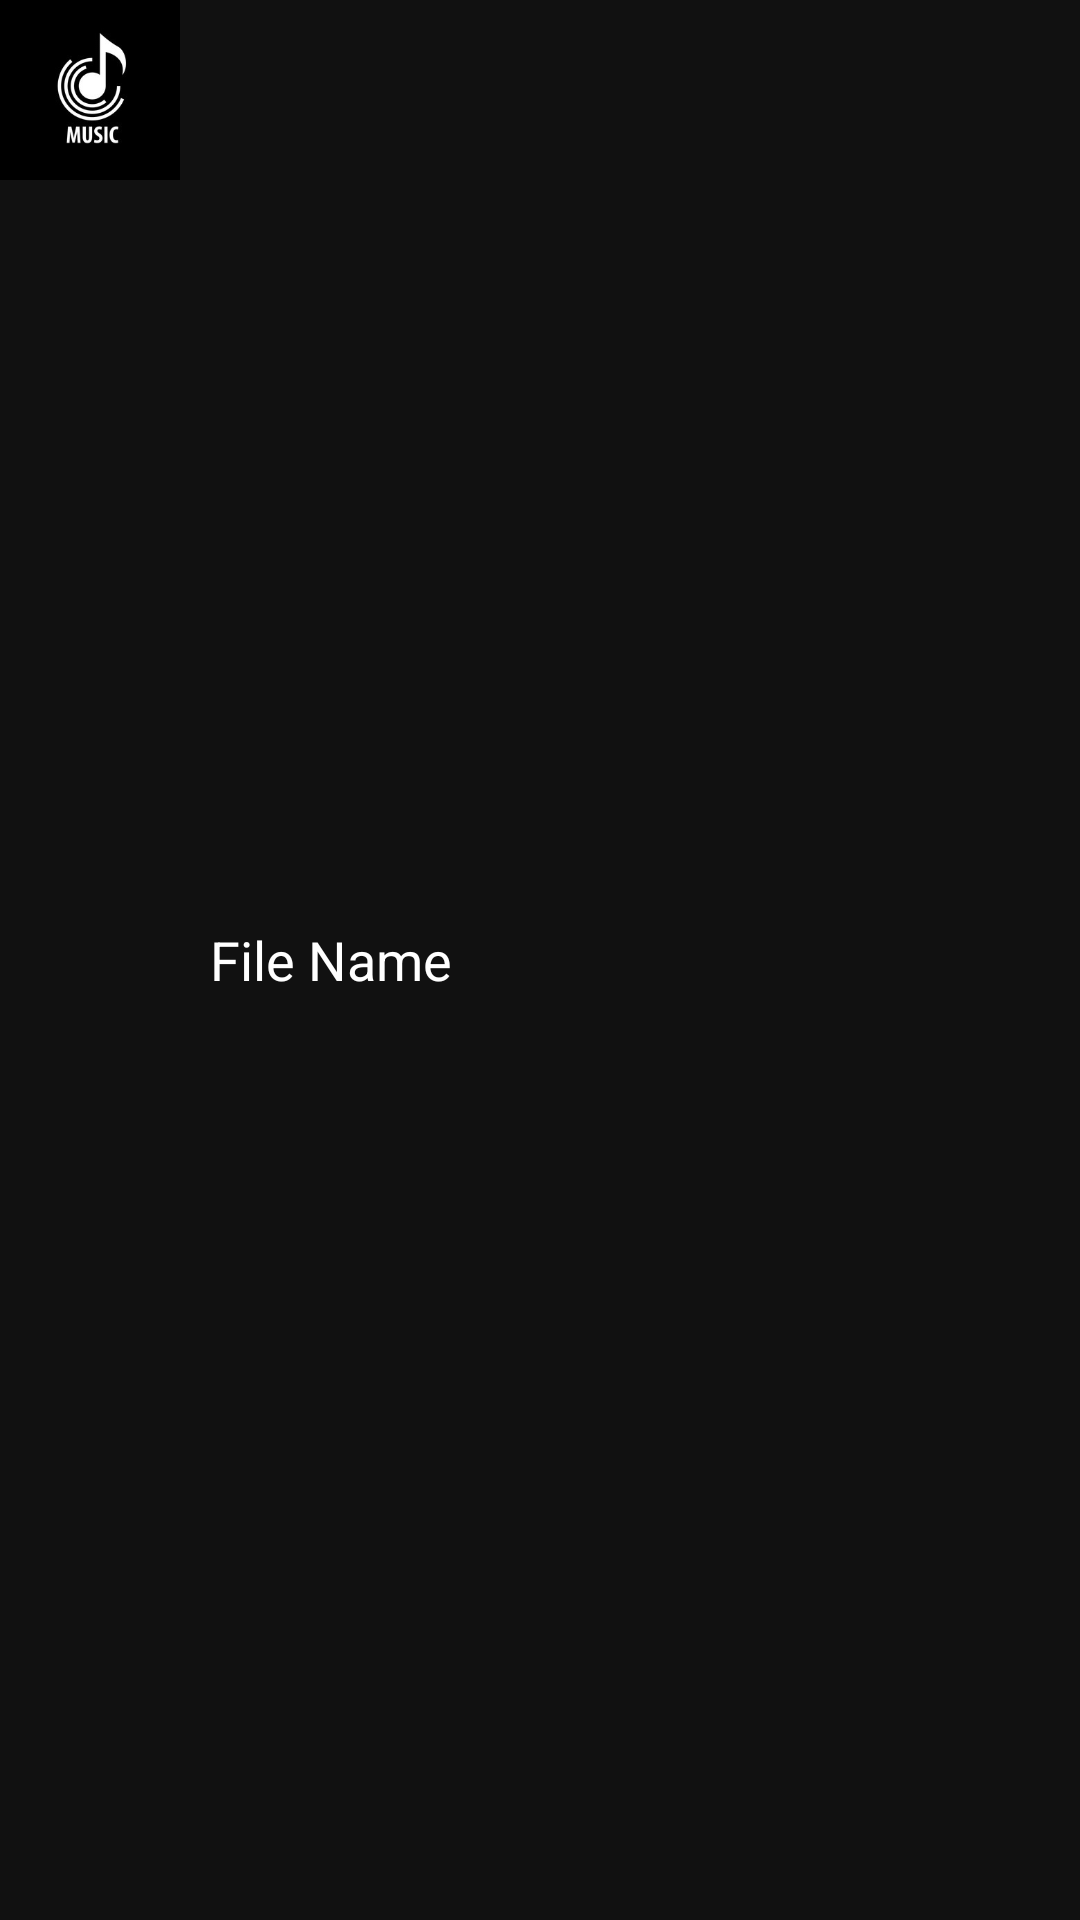

The Android layout XML behind this screen, and the referenced resources:
<!-- AndroidManifest.xml: application theme Theme.AppCompat.DayNight.DarkActionBar -->
<!-- res/layout/music_items.xml -->
<?xml version="1.0" encoding="utf-8"?>
<RelativeLayout
    xmlns:android="http://schemas.android.com/apk/res/android"
    android:layout_width="match_parent"
    android:layout_height="wrap_content"
    android:background="#111111"
    android:layout_marginTop="5dp"
    android:id="@+id/audio_item">
    
    <ImageView
        android:layout_width="60dp"
        android:layout_height="60dp"
        android:id="@+id/music_img"
        android:background="@drawable/music"
        android:padding="5dp"/>
    <TextView
        android:layout_width="wrap_content"
        android:layout_height="wrap_content"
        android:text="File Name"
        android:layout_toEndOf="@+id/music_img"
        android:layout_marginStart="10dp"
        android:layout_centerVertical="true"
        android:textColor="@color/white"
        android:textSize="18sp"
        android:id="@+id/music_file_name"/>


</RelativeLayout>
<!-- resources referenced by this layout -->
<resources>
  <color name="white">#FFFFFFFF</color>
  <!-- drawable music: jpg bitmap (drawable, 9194 bytes) -->
</resources>
